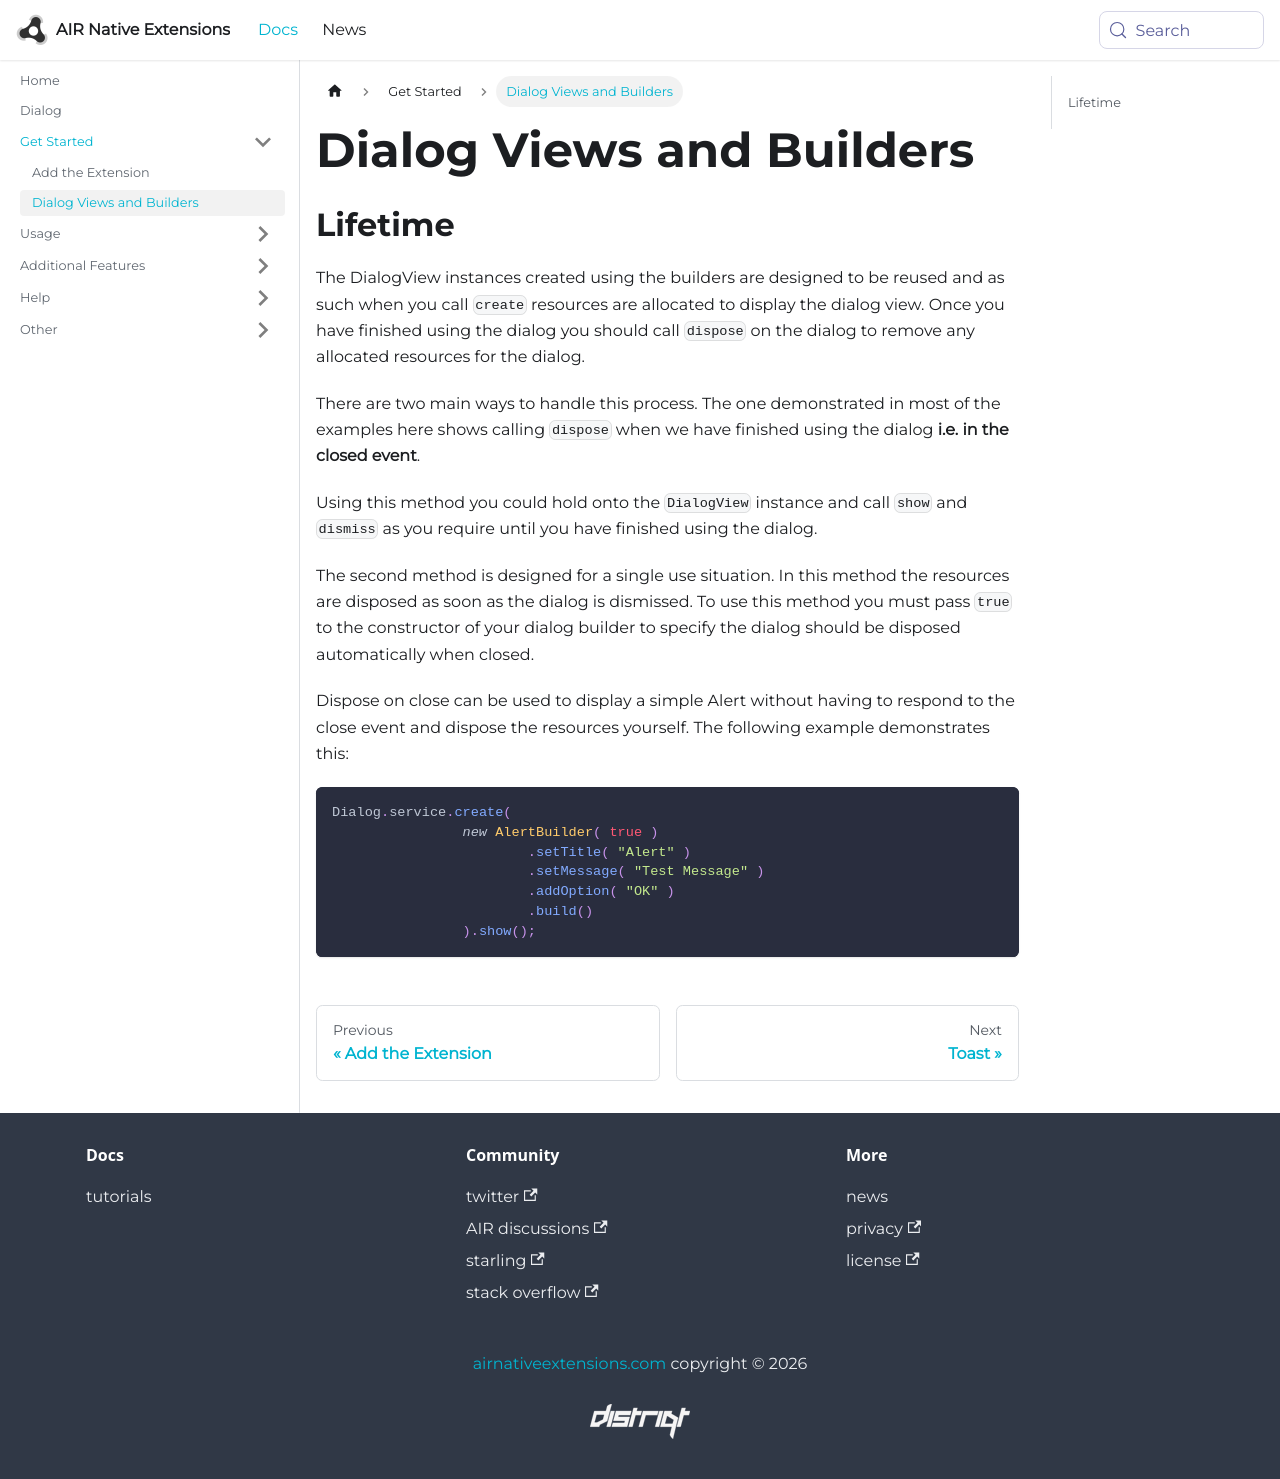

repository: airnativeextensions/nativeextensions-documentation · page: docs/dialog/dialog-views-and-builders/index.html · generator: docusaurus

---
title: Dialog Views and Builders
sidebar_label: Dialog Views and Builders
---


## Lifetime

The DialogView instances created using the builders are designed to be reused and as such when you 
call `create` resources are allocated to display the dialog view. Once you have finished using the 
dialog you should call `dispose` on the dialog to remove any allocated resources for the dialog.

There are two main ways to handle this process. The one demonstrated in most of the examples here 
shows calling `dispose` when we have finished using the dialog **i.e. in the closed event**. 

Using this method you could hold onto the `DialogView` instance and call `show` and `dismiss` as 
you require until you have finished using the dialog.

The second method is designed for a single use situation. In this method the resources are disposed 
as soon as the dialog is dismissed. To use this method you must pass `true` to the constructor of 
your dialog builder to specify the dialog should be disposed automatically when closed.

Dispose on close can be used to display a simple Alert without having to respond to the close event 
and dispose the resources yourself. The following example demonstrates this:

```actionscript
Dialog.service.create( 
		new AlertBuilder( true )
			.setTitle( "Alert" )
			.setMessage( "Test Message" )
			.addOption( "OK" )
			.build()
		).show();
```
